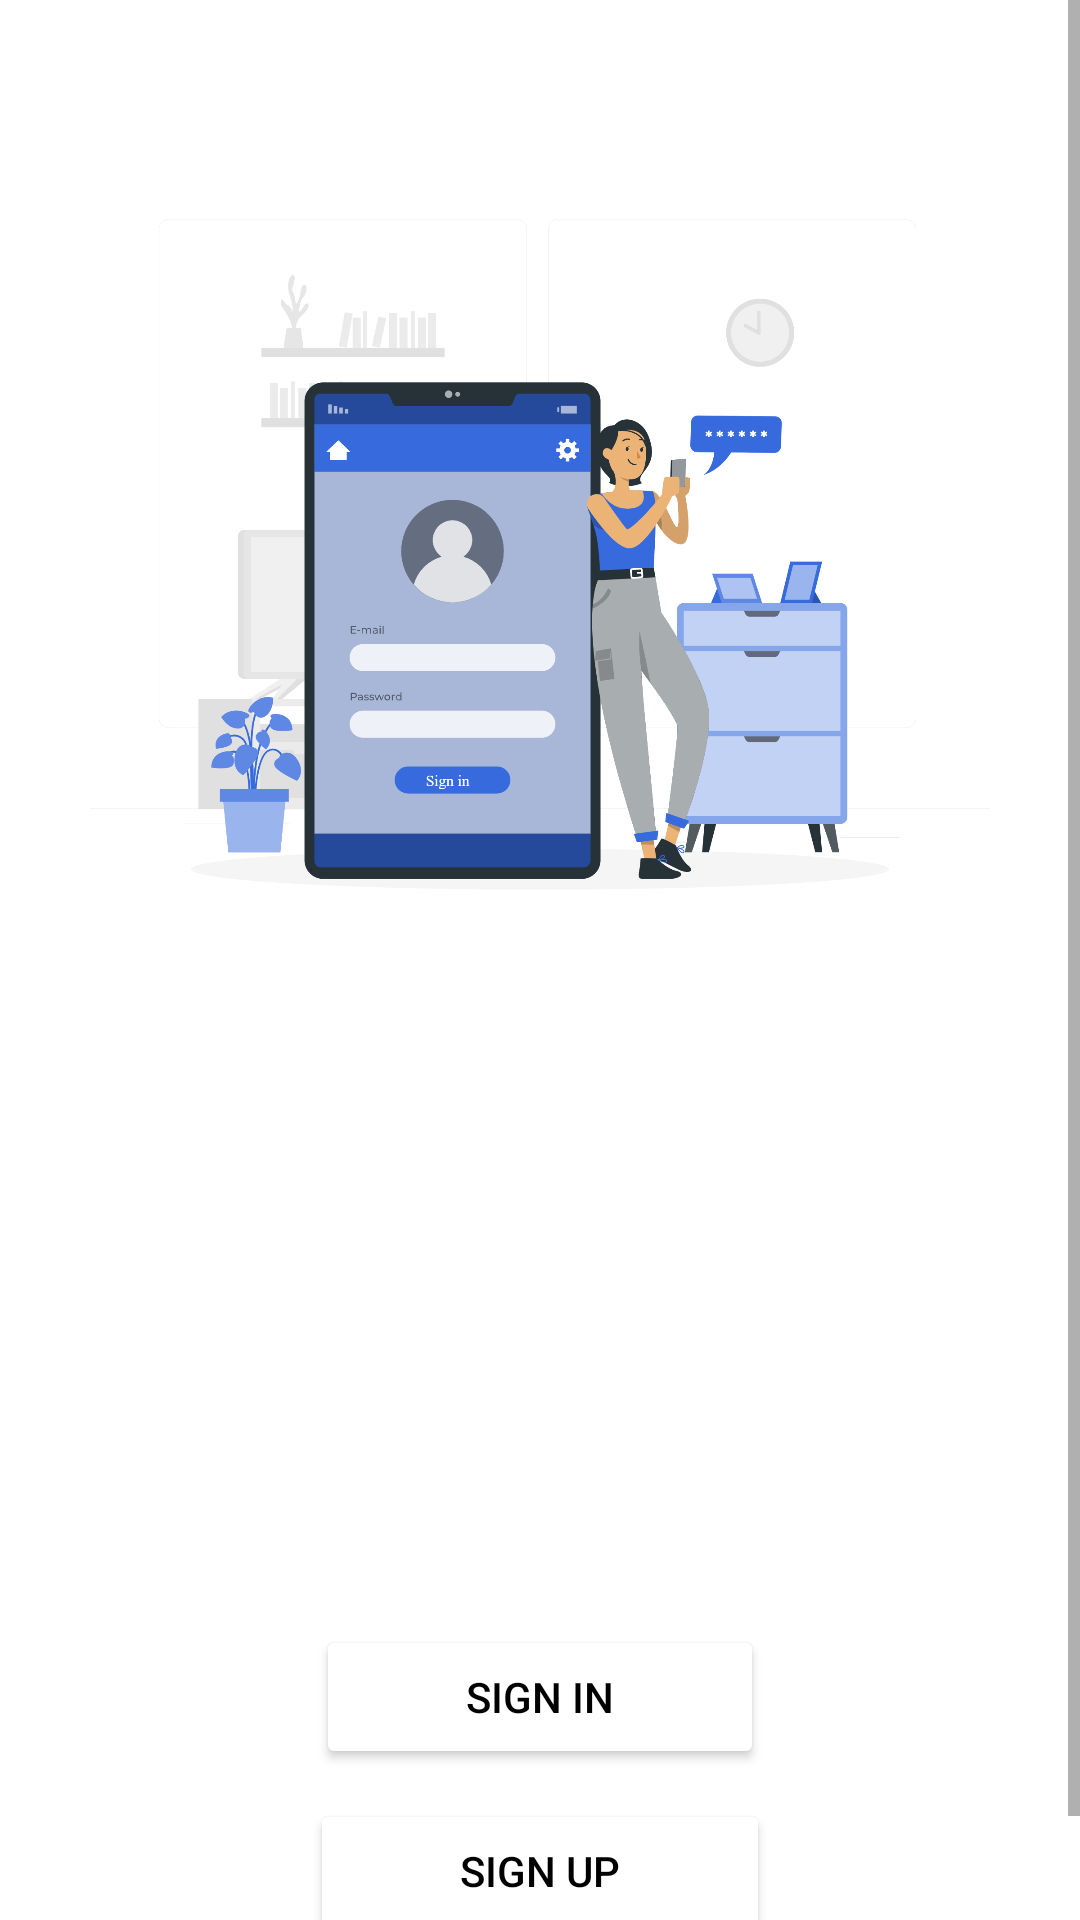

The Android layout XML behind this screen, and the referenced resources:
<!-- AndroidManifest.xml: application theme Theme.AdminThinkable -->
<!-- res/layout/activity_signin.xml -->
<?xml version="1.0" encoding="utf-8"?>
<ScrollView
    xmlns:android="http://schemas.android.com/apk/res/android"
    xmlns:app="http://schemas.android.com/apk/res-auto"
    xmlns:tools="http://schemas.android.com/tools"
    android:layout_width="match_parent"
    android:layout_height="match_parent"
    tools:context=".Register"


    >
    <RelativeLayout
        android:layout_width="match_parent"
        android:background="@drawable/bgcover"
        android:layout_height="wrap_content">

        <ImageView
            android:id="@+id/registerImage"
            android:layout_width="600dp"
            android:layout_height="300dp"
            android:layout_centerHorizontal="true"
            android:src="@drawable/signin"
            android:layout_marginTop="40dp"/>

        <EditText
            android:id="@+id/Signinemail"
            android:layout_marginHorizontal="30dp"
            android:layout_marginTop="75dp"
            android:layout_width="match_parent"

            android:layout_height="wrap_content"
            android:textColor="@color/white"
            android:layout_below="@+id/registerImage"
            android:hint="Enter Email :"
            android:inputType="textEmailAddress"
            android:textColorHint="@color/white"
            android:backgroundTint="@color/white" />

        <EditText
            android:id="@+id/signinpw"
            android:layout_width="381dp"
            android:layout_height="56dp"
            android:layout_below="@+id/Signinemail"
            android:layout_marginHorizontal="30dp"
            android:layout_marginTop="-1dp"
            android:backgroundTint="@color/white"
            android:hint="Enter Password :"
            android:inputType="textPassword"
            android:textColor="@color/white"
            android:textColorHint="@color/white" />



        <Button
            android:id="@+id/signin"
            android:layout_width="wrap_content"
            android:layout_height="wrap_content"
            android:layout_marginTop="30dp"
            android:layout_below="@+id/signinpw"
            android:layout_centerHorizontal="true"
            android:backgroundTint="@color/white"
            android:paddingHorizontal="50dp"
            android:textColor="@color/black"
            app:cornerRadius="20dp"
            android:text="Sign In"

            />

        <Button
            android:id="@+id/signinsup"
            android:layout_width="wrap_content"
            android:layout_height="wrap_content"
            android:layout_marginTop="10dp"
            android:layout_below="@+id/signin"
            android:layout_centerHorizontal="true"
            android:backgroundTint="@color/white"
            android:paddingHorizontal="50dp"
            android:textColor="@color/black"
            app:cornerRadius="20dp"
            android:text="Sign Up"

            />
        <TextView
            android:layout_marginTop="10dp"
            android:id="@+id/forgetpw"
            android:layout_width="match_parent"
            android:layout_below="@+id/signinsup"
            android:text="Forget Password?"
            android:textAlignment="center"
            android:textColor="@color/browser_actions_bg_grey"
            android:layout_height="wrap_content"
            android:gravity="center_horizontal" />

        <ProgressBar
            android:id="@+id/progressBarSignin"
            style="?android:attr/progressBarStyleLarge"
            android:layout_width="wrap_content"
            android:layout_height="wrap_content"
            android:layout_centerInParent="true"
            android:visibility="gone"
            tools:ignore="MissingConstraints"
            app:layout_constraintTop_toTopOf="parent"
            app:layout_constraintBottom_toBottomOf="parent"
            app:layout_constraintLeft_toLeftOf="parent"
            app:layout_constraintRight_toRightOf="parent"/>
    </RelativeLayout>
</ScrollView>
<!-- resources referenced by this layout -->
<resources>
  <!-- drawable signin: png bitmap (drawable, 262050 bytes) -->
  <style name="Theme.AdminThinkable" parent="Theme.MaterialComponents.DayNight.NoActionBar">
          
          <item name="colorPrimary">@color/purple_500</item>
          <item name="colorPrimaryVariant">@color/purple_700</item>
          <item name="colorOnPrimary">@color/white</item>
          
          <item name="colorSecondary">@color/teal_200</item>
          <item name="colorSecondaryVariant">@color/teal_700</item>
          <item name="colorOnSecondary">@color/black</item>
          
          <item name="android:statusBarColor" tools:targetApi="l">?attr/colorPrimaryVariant</item>
          
      </style>
  <!-- not gathered from this repository: default colours our renderer supplied (Android Studio template values) -->
  <color name="purple_500">#FF6200EE</color>
  <color name="purple_700">#FF3700B3</color>
  <color name="teal_200">#FF03DAC5</color>
  <color name="teal_700">#FF018786</color>
  <color name="black">#FF000000</color>
  <color name="white">#FFFFFFFF</color>
</resources>
